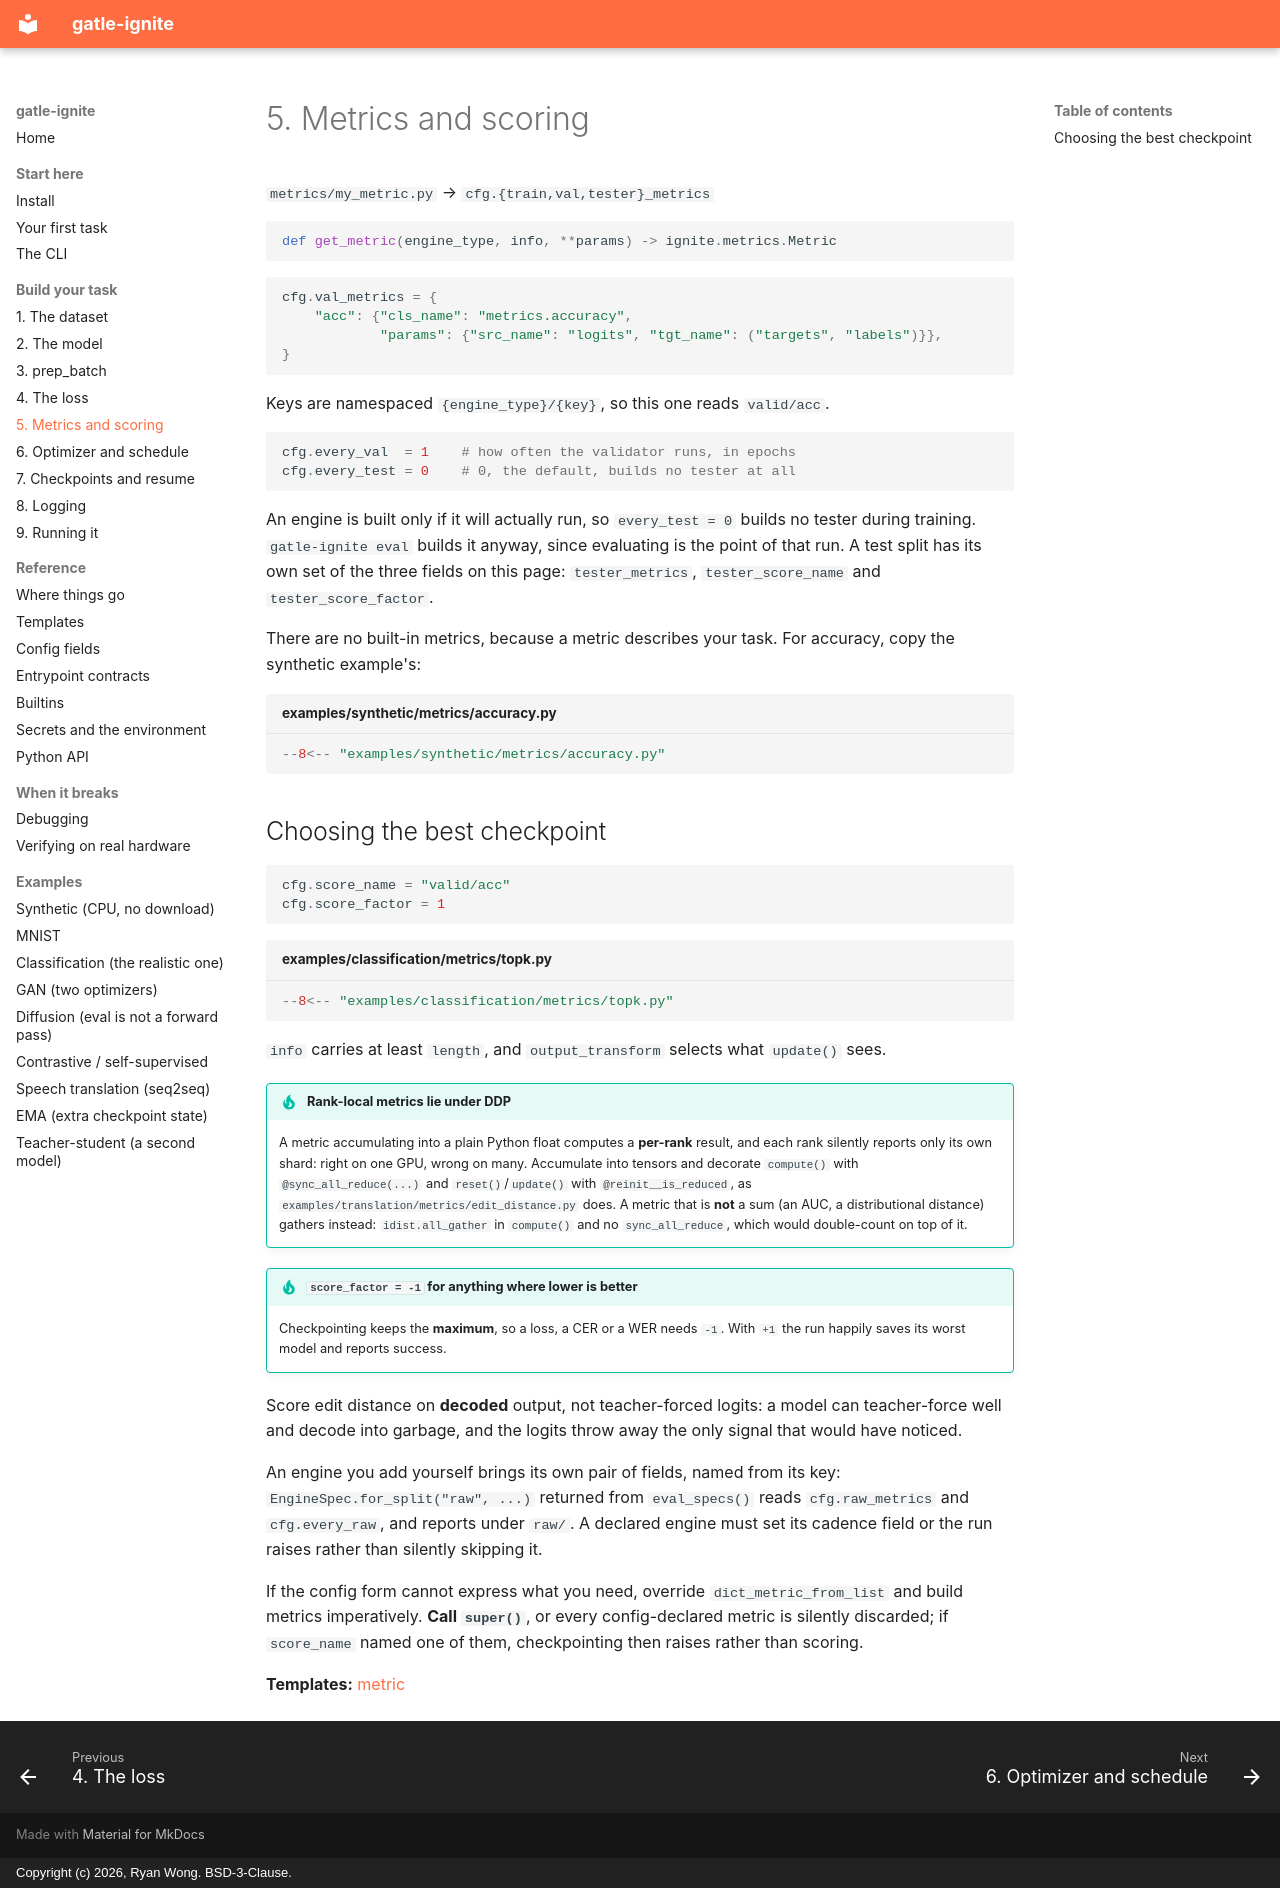

repository: ryanwongsa/gatle-ignite · page: steps/metrics/index.html · generator: mkdocs · copyright: Copyright (c) 2026, Ryan Wong. BSD-3-Clause.

# 5. Metrics and scoring

`metrics/my_metric.py` → `cfg.{train,val,tester}_metrics`

```python
def get_metric(engine_type, info, **params) -> ignite.metrics.Metric
```

```python
cfg.val_metrics = {
    "acc": {"cls_name": "metrics.accuracy",
            "params": {"src_name": "logits", "tgt_name": ("targets", "labels")}},
}
```

Keys are namespaced `{engine_type}/{key}`, so this one reads `valid/acc`.

```python
cfg.every_val  = 1    # how often the validator runs, in epochs
cfg.every_test = 0    # 0, the default, builds no tester at all
```

An engine is built only if it will actually run, so `every_test = 0` builds no tester during
training. `gatle-ignite eval` builds it anyway, since evaluating is the point of that run.
A test split has its own set of the three fields on this page: `tester_metrics`, `tester_score_name`
and `tester_score_factor`.

There are no built-in metrics, because a metric describes your task. For accuracy, copy the
synthetic example's:

```python title="examples/synthetic/metrics/accuracy.py"
--8<-- "examples/synthetic/metrics/accuracy.py"
```

## Choosing the best checkpoint

```python
cfg.score_name = "valid/acc"
cfg.score_factor = 1
```

```python title="examples/classification/metrics/topk.py"
--8<-- "examples/classification/metrics/topk.py"
```

`info` carries at least `length`, and `output_transform` selects what `update()` sees.

!!! tip "Rank-local metrics lie under DDP"
    A metric accumulating into a plain Python float computes a **per-rank** result, and each rank
    silently reports only its own shard: right on one GPU, wrong on many. Accumulate into tensors
    and decorate `compute()` with `@sync_all_reduce(...)` and `reset()`/`update()` with
    `@reinit__is_reduced`, as `examples/translation/metrics/edit_distance.py` does. A metric that
    is **not** a sum (an AUC, a distributional distance) gathers instead: `idist.all_gather` in `compute()` and no
    `sync_all_reduce`, which would double-count on top of it.

!!! tip "`score_factor = -1` for anything where lower is better"
    Checkpointing keeps the **maximum**, so a loss, a CER or a WER needs `-1`. With `+1` the run
    happily saves its worst model and reports success.

Score edit distance on **decoded** output, not teacher-forced logits: a model can teacher-force well
and decode into garbage, and the logits throw away the only signal that would have noticed.

An engine you add yourself brings its own pair of fields, named from its key: `EngineSpec.for_split("raw", ...)`
returned from `eval_specs()` reads `cfg.raw_metrics` and `cfg.every_raw`, and reports under `raw/`.
A declared engine must set its cadence field or the run raises rather than silently skipping it.

If the config form cannot express what you need, override `dict_metric_from_list` and build metrics
imperatively. **Call `super()`**, or every config-declared metric is silently discarded; if
`score_name` named one of them, checkpointing then raises rather than scoring.

**Templates:** [metric](../templates.md#metric)
